Labelled photos from "data", an image-classification folder in Pazlik19/YoloVision. The possible labels are: latter А, latter Б, latter В, latter Г, latter Д, latter Е, latter Ж, latter З, latter И, latter Й, latter К, latter Л, latter М, latter Н, latter О, latter П, latter Р, latter С, latter Т, latter У, latter Ф, latter Х, latter Ц, latter Ч, latter Щ, latter Ъ, latter Ы, latter Ь, latter Э, latter Ю, latter Я.

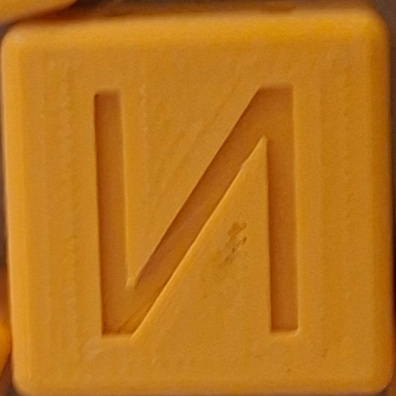
Label: latter И

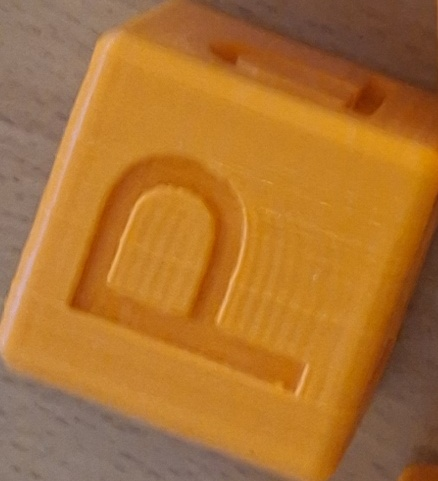
Label: latter Р

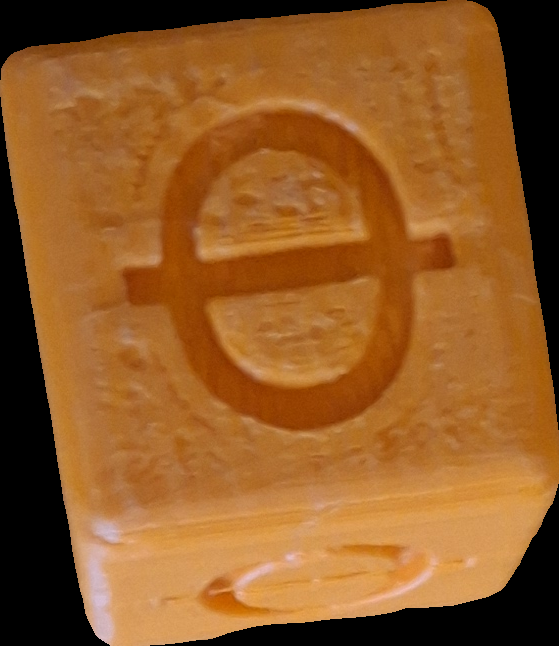
Label: latter Ф

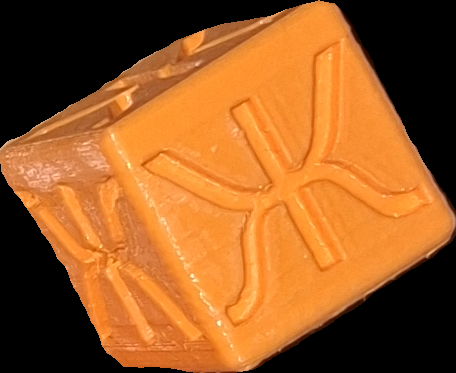
Label: latter Ж

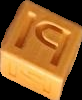
Label: latter Ы

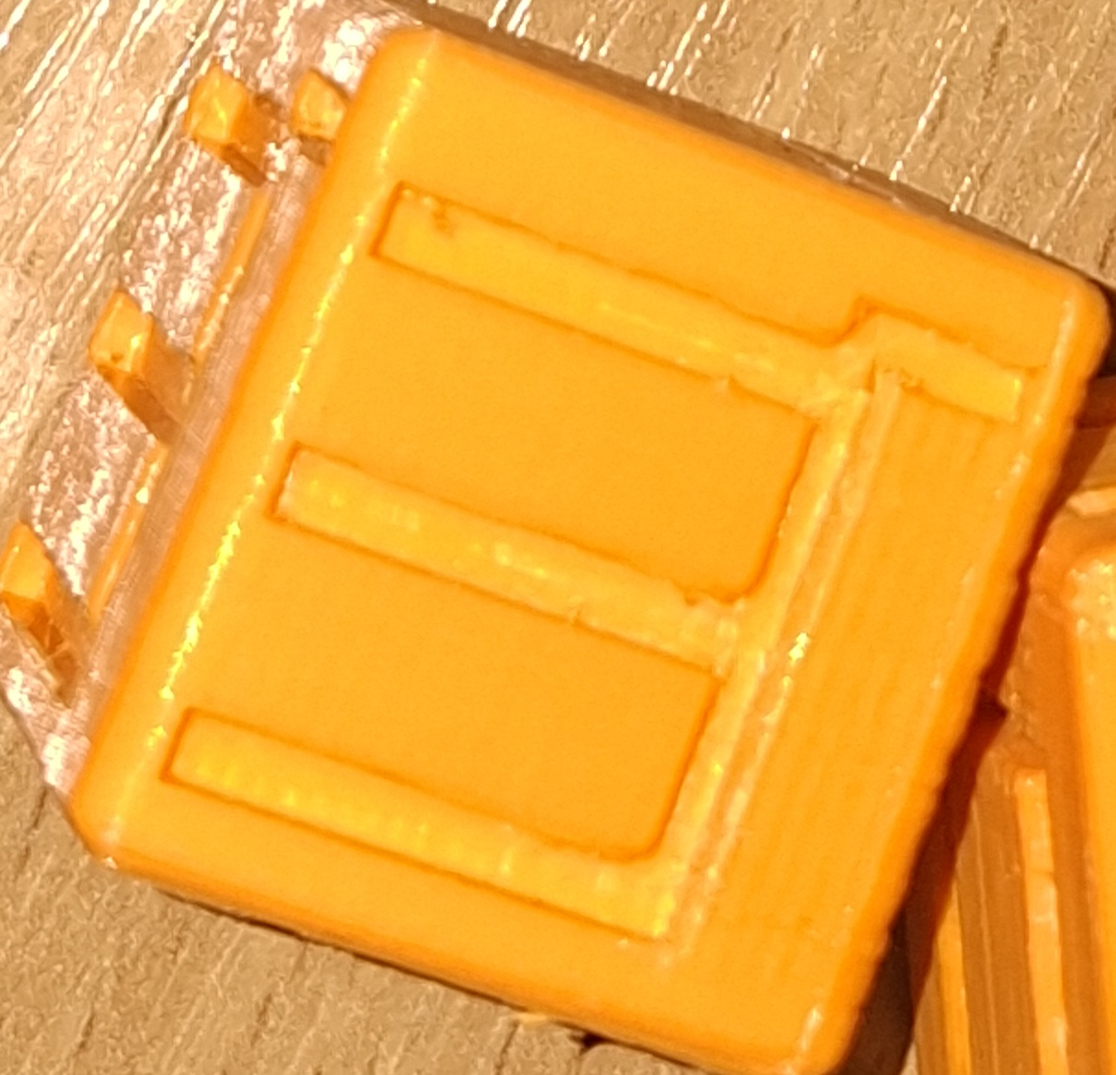
Label: latter Щ
